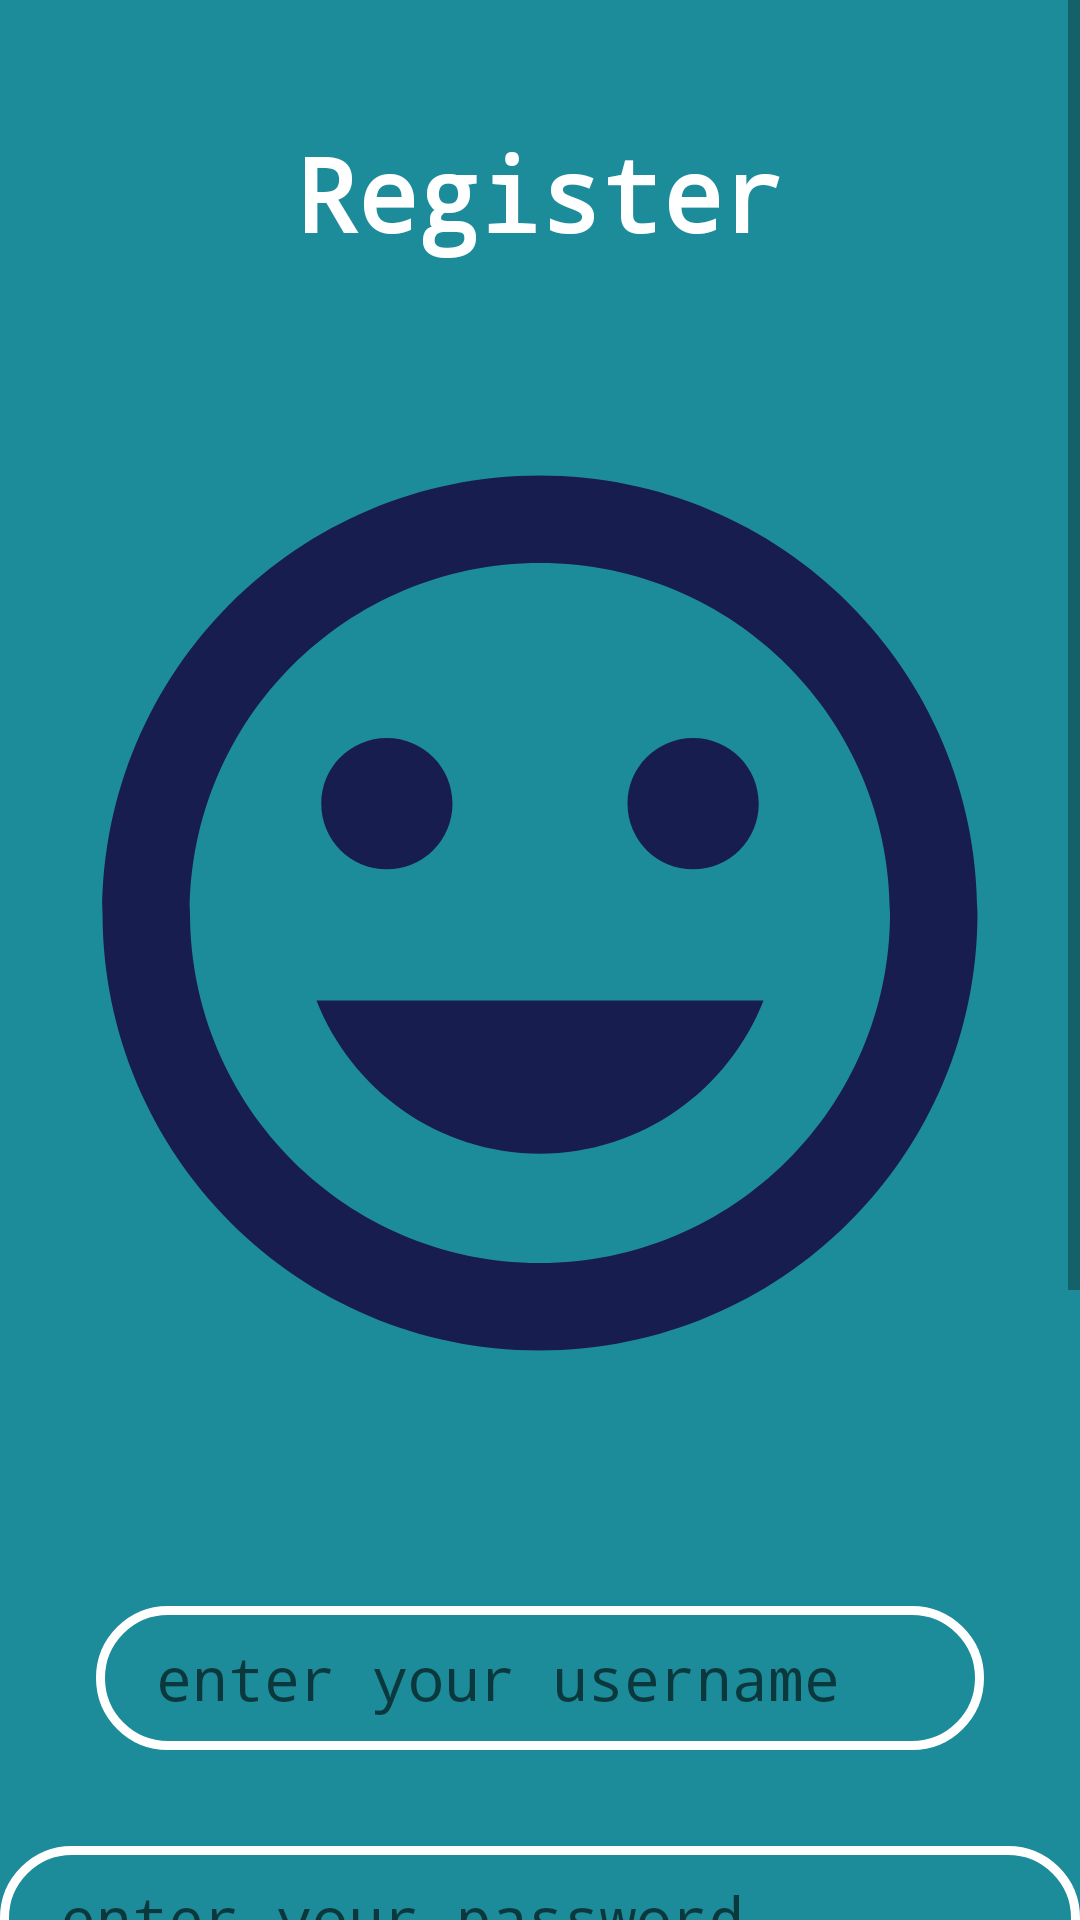

Android layout source for this screen:
<!-- AndroidManifest.xml: application theme Theme.OwlDataBase -->
<!-- res/layout/activity_registerpage.xml -->
<?xml version="1.0" encoding="utf-8"?>
<ScrollView
    xmlns:android="http://schemas.android.com/apk/res/android"
    xmlns:app="http://schemas.android.com/apk/res-auto"
    xmlns:tools="http://schemas.android.com/tools"
    android:layout_width="match_parent"
    android:layout_height="wrap_content">
<androidx.constraintlayout.widget.ConstraintLayout
    android:layout_width="match_parent"
    android:layout_height="match_parent"
    android:background="#1D8C9A"
    android:visibility="visible"
    tools:context=".registerpage">

    <TextView
        android:id="@+id/textViewRegister"
        style="@style/TextAppearance.AppCompat"
        android:layout_width="201dp"
        android:layout_height="98dp"
        android:fontFamily="monospace"
        android:gravity="center"
        android:shadowColor="#000000"
        android:text="Register"
        android:textColor="#FFFFFF"
        android:textSize="34sp"
        android:textStyle="bold"
        app:layout_constraintBottom_toBottomOf="parent"
        app:layout_constraintEnd_toEndOf="parent"
        app:layout_constraintStart_toStartOf="parent"
        app:layout_constraintTop_toTopOf="parent"
        app:layout_constraintVertical_bias="0.018" />

    <ImageView
        android:id="@+id/user_image"
        android:layout_width="match_parent"
        android:layout_height="350dp"
        app:layout_constraintEnd_toEndOf="parent"
        app:layout_constraintStart_toStartOf="parent"
        app:layout_constraintTop_toBottomOf="@+id/textViewRegister"
        app:layout_constraintBottom_toTopOf="@+id/username"
        android:layout_marginTop="16dp"
        android:src="@drawable/ic_baseline_mood_24"/>
    <EditText
        android:id="@+id/username"
        android:layout_width="0dp"
        android:layout_height="wrap_content"
        android:layout_marginStart="32dp"
        android:layout_marginTop="56dp"
        android:layout_marginEnd="32dp"
        android:background="@drawable/input_bg"
        android:drawableLeft="@drawable/ic_baseline_email_24"
        android:drawablePadding="10dp"
        android:ems="10"
        android:fontFamily="monospace"
        android:inputType="textPersonName"
        android:minHeight="48dp"
        android:paddingLeft="20dp"
        android:paddingTop="10dp"
        android:paddingRight="10dp"
        android:paddingBottom="10dp"
        android:hint="enter your username"
        android:textColor="#FFFFFF"
        android:textSize="20sp"
        app:layout_constraintEnd_toEndOf="parent"
        app:layout_constraintHorizontal_bias="0.502"
        app:layout_constraintStart_toStartOf="parent"
        app:layout_constraintTop_toBottomOf="@+id/user_image" />

    <EditText
        android:id="@+id/password"
        android:layout_width="0dp"
        android:layout_height="wrap_content"
        android:layout_marginTop="32dp"
        android:background="@drawable/input_bg"
        android:drawableLeft="@drawable/ic_baseline_security_24"
        android:drawablePadding="10dp"
        android:ems="10"
        android:fontFamily="monospace"
        android:inputType="textPersonName"
        android:minHeight="48dp"
        android:paddingLeft="20dp"
        android:paddingTop="10dp"
        android:paddingRight="10dp"
        android:paddingBottom="10dp"
        android:hint="enter your password"
        android:textColor="#FFFFFF"
        android:textSize="20sp"
        app:layout_constraintEnd_toEndOf="parent"
        app:layout_constraintHorizontal_bias="0.0"
        app:layout_constraintStart_toStartOf="parent"
        app:layout_constraintTop_toBottomOf="@+id/username" />

    <EditText
        android:id="@+id/confirmPassword"
        android:layout_width="0dp"
        android:layout_height="wrap_content"
        android:layout_marginTop="16dp"
        android:background="@drawable/input_bg"
        android:drawableLeft="@drawable/ic_baseline_security_24"
        android:drawablePadding="10dp"
        android:ems="10"
        android:fontFamily="monospace"
        android:inputType="textPersonName"
        android:minHeight="48dp"
        android:paddingLeft="20dp"
        android:paddingTop="10dp"
        android:paddingRight="10dp"
        android:paddingBottom="10dp"
        android:hint="confirm your password"
        android:textColor="#FFFFFF"
        android:textSize="20sp"
        app:layout_constraintBottom_toTopOf="@+id/button_date"
        app:layout_constraintEnd_toEndOf="@+id/password"
        app:layout_constraintHorizontal_bias="0.0"
        app:layout_constraintStart_toStartOf="@+id/password"
        app:layout_constraintTop_toBottomOf="@+id/password"
        app:layout_constraintVertical_bias="0.237" />

    <Button
        android:id="@+id/button_date"
        android:layout_width="150dp"
        android:layout_height="wrap_content"
        android:layout_marginTop="16dp"
        android:layout_marginBottom="164dp"
        android:background="@drawable/button_bg"
        android:fontFamily="monospace"
        android:gravity="center"
        android:hapticFeedbackEnabled="false"
        android:text="date"
        android:textSize="18sp"
        app:layout_constraintBottom_toBottomOf="parent"
        app:layout_constraintEnd_toEndOf="parent"
        app:layout_constraintHorizontal_bias="0.498"
        app:layout_constraintStart_toStartOf="parent"
        app:layout_constraintTop_toBottomOf="@+id/password"
        app:layout_constraintVertical_bias="1.0" />

    <Button
        android:id="@+id/button_reg"
        android:layout_width="0dp"
        android:layout_height="wrap_content"
        android:layout_marginTop="92dp"
        android:background="@drawable/button_bg"
        android:fontFamily="monospace"
        android:gravity="center"
        android:hapticFeedbackEnabled="false"
        android:text="Register"
        android:textSize="34sp"
        android:textStyle="bold"
        app:layout_constraintEnd_toEndOf="@+id/confirmPassword"
        app:layout_constraintHorizontal_bias="0.0"
        app:layout_constraintStart_toStartOf="@+id/confirmPassword"
        app:layout_constraintTop_toBottomOf="@+id/confirmPassword" />

    <TextView
        android:id="@+id/haveaccount"
        android:layout_width="0dp"
        android:layout_height="66dp"
        android:layout_marginTop="16dp"
        android:fontFamily="monospace"
        android:gravity="center"
        android:text="Already have an account?"
        android:textColor="#FFFFFF"
        android:textSize="20sp"
        app:layout_constraintEnd_toEndOf="parent"
        app:layout_constraintStart_toStartOf="parent"
        app:layout_constraintTop_toBottomOf="@+id/button_reg" />
</androidx.constraintlayout.widget.ConstraintLayout>
</ScrollView>
<!-- resources referenced by this layout -->
<resources>
  <!-- drawable button_bg (drawable) -->
  <?xml version="1.0" encoding="utf-8"?>
  <shape xmlns:android="http://schemas.android.com/apk/res/android">
      <solid android:color="#255478"/>
      <corners android:radius="40dp"/>
  </shape>
  <!-- drawable ic_baseline_mood_24 (drawable) -->
  <vector android:height="50dp" android:tint="#171D4F"
      android:viewportHeight="24" android:viewportWidth="24"
      android:width="50dp" xmlns:android="http://schemas.android.com/apk/res/android">
      <path android:fillColor="@android:color/white" android:pathData="M11.99,2C6.47,2 2,6.48 2,12s4.47,10 9.99,10C17.52,22 22,17.52 22,12S17.52,2 11.99,2zM12,20c-4.42,0 -8,-3.58 -8,-8s3.58,-8 8,-8 8,3.58 8,8 -3.58,8 -8,8zM15.5,11c0.83,0 1.5,-0.67 1.5,-1.5S16.33,8 15.5,8 14,8.67 14,9.5s0.67,1.5 1.5,1.5zM8.5,11c0.83,0 1.5,-0.67 1.5,-1.5S9.33,8 8.5,8 7,8.67 7,9.5 7.67,11 8.5,11zM12,17.5c2.33,0 4.31,-1.46 5.11,-3.5L6.89,14c0.8,2.04 2.78,3.5 5.11,3.5z"/>
  </vector>
  <!-- drawable input_bg (drawable) -->
  <?xml version="1.0" encoding="utf-8"?>
  <shape xmlns:android="http://schemas.android.com/apk/res/android">
      <stroke android:color="@color/white" android:width="3dp"/>
      <corners android:radius="70dp"/>
  
  
  </shape>
  <style parent="Theme.MaterialComponents.Light.NoActionBar" name="Theme.OwlDataBase">
  
      
  
  
      <item name="colorPrimary">@color/purple_500</item>
  
      <item name="colorPrimaryVariant">@color/purple_700</item>
  
      <item name="colorOnPrimary">@color/white</item>
  
      
  
  
      <item name="colorSecondary">@color/teal_200</item>
  
      <item name="colorSecondaryVariant">@color/teal_700</item>
  
      <item name="colorOnSecondary">@color/black</item>
  
      
  
  
      <item name="android:statusBarColor" tools:targetApi="l">?attr/colorPrimaryVariant</item>
  
      
  
  
  </style>
  <color name="white">#FFFFFFFF</color>
  <color name="purple_500">#2F42AF</color>
  <color name="purple_700">#FF3700B3</color>
  <color name="teal_200">#FF03DAC5</color>
  <color name="teal_700">#FF018786</color>
  <color name="black">#FF000000</color>
</resources>
